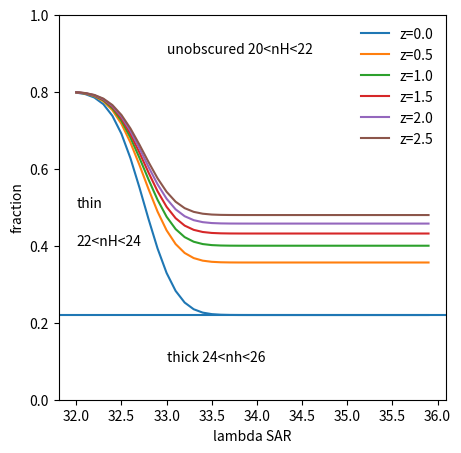

Python code for this plot: (Note: this script raises an exception after producing the figure.)
import matplotlib
matplotlib.use('Agg')
import matplotlib.pyplot as p
import numpy as n
from scipy.special import erf
ricci_ct_f = lambda z: 0.22 + 0.18 * z**0.4
fraction_ricci = lambda lsar, z : ricci_ct_f(z)+(0.8-ricci_ct_f(z))*(0.5+0.5*erf((-lsar+32.75)/0.4))

nhs = n.arange(32, 36, 0.1)

p.figure(1, (5,5))
for zz in n.arange(0.,3.,0.5):
	p.plot(nhs, fraction_ricci(nhs, zz), label='z='+str(zz))

p.axhline(0.22)
p.legend(frameon=False)
p.xlabel('lambda SAR')
p.ylabel('fraction')
p.ylim((0.,1.))
p.text(33,0.1,'thick 24<nh<26')
p.text(33,0.9,'unobscured 20<nH<22')
p.text(32,0.5,'thin')
p.text(32,0.4,'22<nH<24')
p.savefig('/home/<user>/Desktop/ricci2017.png')
p.clf()

